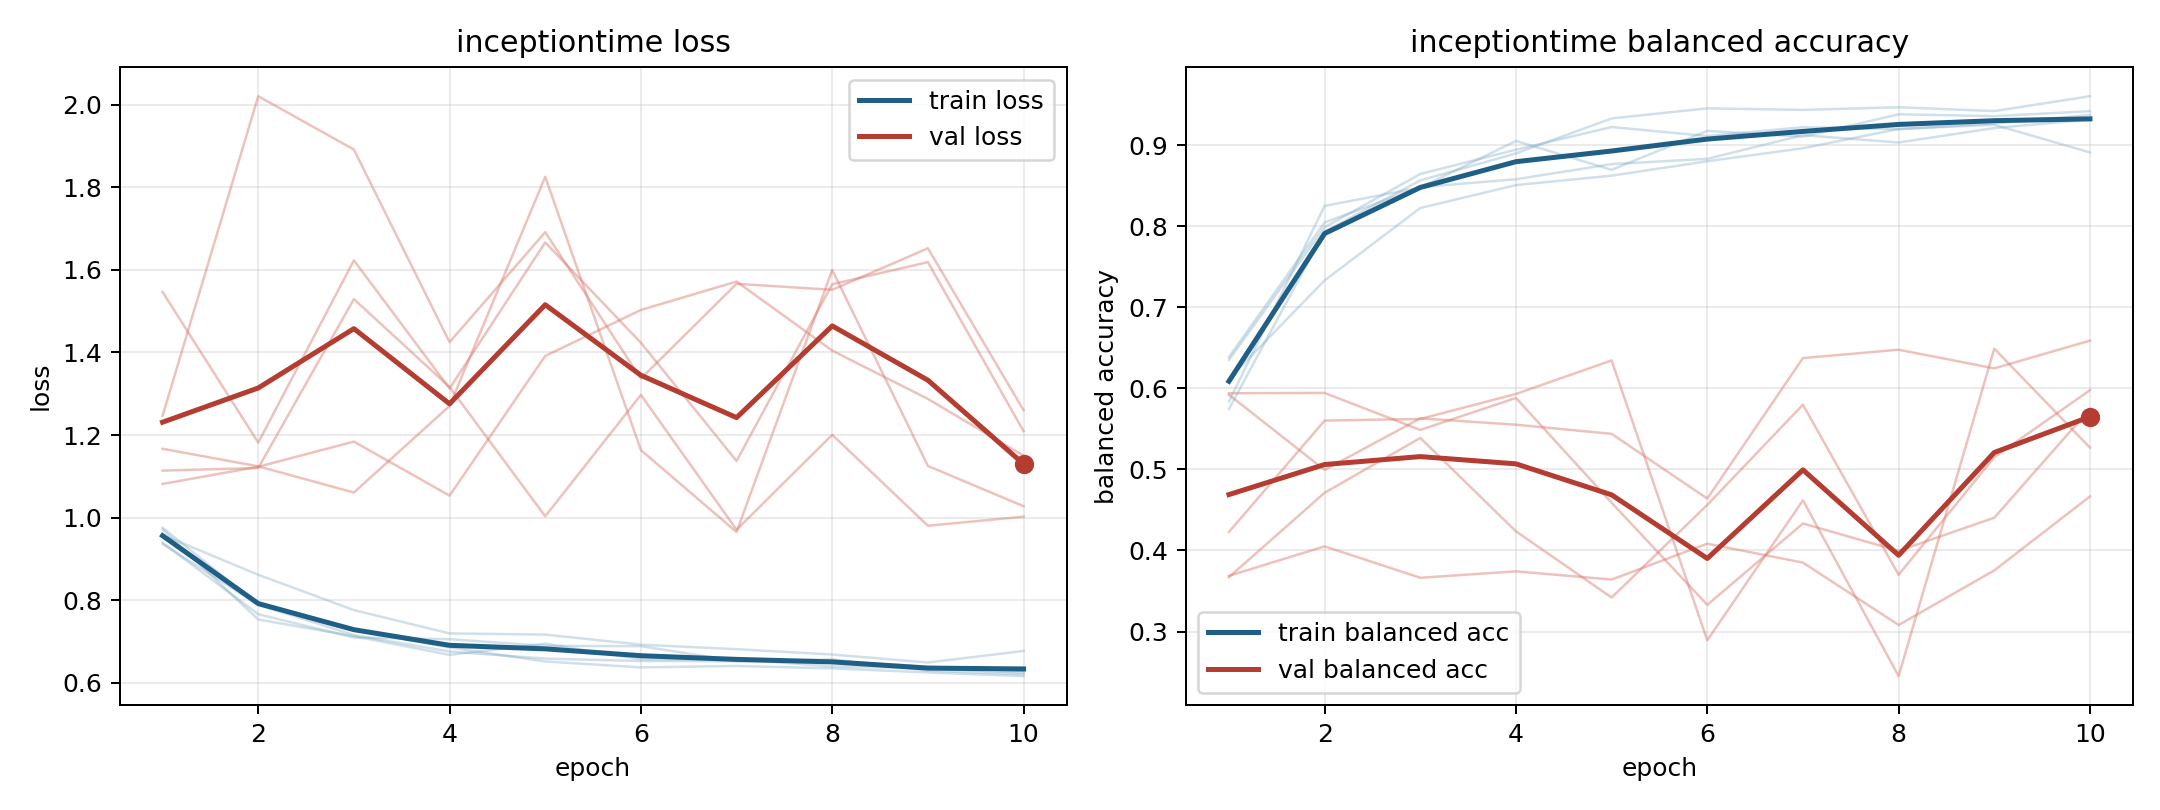

The file beside this chart, header and first rows:
model, fold, epoch, train_loss, train_balanced_accuracy, val_loss, val_balanced_accuracy
inceptiontime, 1, 1, 0.9392, 0.6386, 1.114, 0.592
inceptiontime, 1, 2, 0.7659, 0.8046, 1.12, 0.4994
inceptiontime, 1, 3, 0.7096, 0.848, 1.529, 0.5629
inceptiontime, 1, 4, 0.7055, 0.8578, 1.316, 0.5551
inceptiontime, 1, 5, 0.6893, 0.8765, 1.003, 0.5438
inceptiontime, 1, 6, 0.6886, 0.8829, 1.297, 0.464
inceptiontime, 1, 7, 0.6524, 0.9122, 0.9705, 0.6373
inceptiontime, 1, 8, 0.6529, 0.9031, 1.201, 0.6476
inceptiontime, 1, 9, 0.6391, 0.921, 0.9803, 0.6246
inceptiontime, 1, 10, 0.6287, 0.9314, 1.002, 0.6588
inceptiontime, 2, 1, 0.9754, 0.5745, 1.081, 0.594
inceptiontime, 2, 2, 0.7894, 0.7933, 1.123, 0.5943
inceptiontime, 2, 3, 0.7286, 0.8563, 1.184, 0.5487
inceptiontime, 2, 4, 0.6854, 0.8896, 1.053, 0.5881
inceptiontime, 2, 5, 0.6515, 0.9328, 1.391, 0.4589
inceptiontime, 2, 6, 0.6372, 0.9452, 1.503, 0.333
inceptiontime, 2, 7, 0.6407, 0.9434, 1.572, 0.4333
inceptiontime, 2, 8, 0.6349, 0.9466, 1.404, 0.3995
inceptiontime, 2, 9, 0.625, 0.9418, 1.287, 0.4404
inceptiontime, 2, 10, 0.6161, 0.9602, 1.15, 0.5746
inceptiontime, 3, 1, 0.958, 0.6118, 1.167, 0.3671
inceptiontime, 3, 2, 0.8616, 0.7331, 1.124, 0.4712
inceptiontime, 3, 3, 0.776, 0.8224, 1.061, 0.5388
inceptiontime, 3, 4, 0.7194, 0.8506, 1.27, 0.4236
inceptiontime, 3, 5, 0.7167, 0.8622, 1.825, 0.342
inceptiontime, 3, 6, 0.6922, 0.88, 1.163, 0.4563
inceptiontime, 3, 7, 0.6813, 0.896, 0.9651, 0.5798
inceptiontime, 3, 8, 0.6684, 0.9198, 1.6, 0.37
inceptiontime, 3, 9, 0.649, 0.925, 1.125, 0.5151
inceptiontime, 3, 10, 0.677, 0.8909, 1.028, 0.5977
inceptiontime, 4, 1, 0.9715, 0.5837, 1.247, 0.3688
inceptiontime, 4, 2, 0.7531, 0.825, 2.021, 0.4051
inceptiontime, 4, 3, 0.7128, 0.8475, 1.891, 0.3664
inceptiontime, 4, 4, 0.6675, 0.905, 1.425, 0.3743
inceptiontime, 4, 5, 0.6946, 0.8694, 1.691, 0.3642
inceptiontime, 4, 6, 0.6568, 0.9174, 1.337, 0.4084
inceptiontime, 4, 7, 0.6566, 0.9103, 1.566, 0.385
inceptiontime, 4, 8, 0.6398, 0.9379, 1.552, 0.3081
inceptiontime, 4, 9, 0.6348, 0.9356, 1.652, 0.3754
inceptiontime, 4, 10, 0.6248, 0.9418, 1.26, 0.4666
inceptiontime, 5, 1, 0.9364, 0.635, 1.546, 0.4229
inceptiontime, 5, 2, 0.7888, 0.7986, 1.182, 0.5602
inceptiontime, 5, 3, 0.7155, 0.8643, 1.623, 0.5622
inceptiontime, 5, 4, 0.6756, 0.8942, 1.313, 0.593
inceptiontime, 5, 5, 0.6584, 0.9222, 1.666, 0.6343
inceptiontime, 5, 6, 0.6526, 0.9111, 1.423, 0.2892
inceptiontime, 5, 7, 0.6521, 0.922, 1.137, 0.4619
inceptiontime, 5, 8, 0.6567, 0.9195, 1.565, 0.2451
inceptiontime, 5, 9, 0.6295, 0.9267, 1.619, 0.6489
inceptiontime, 5, 10, 0.6208, 0.937, 1.209, 0.5268
